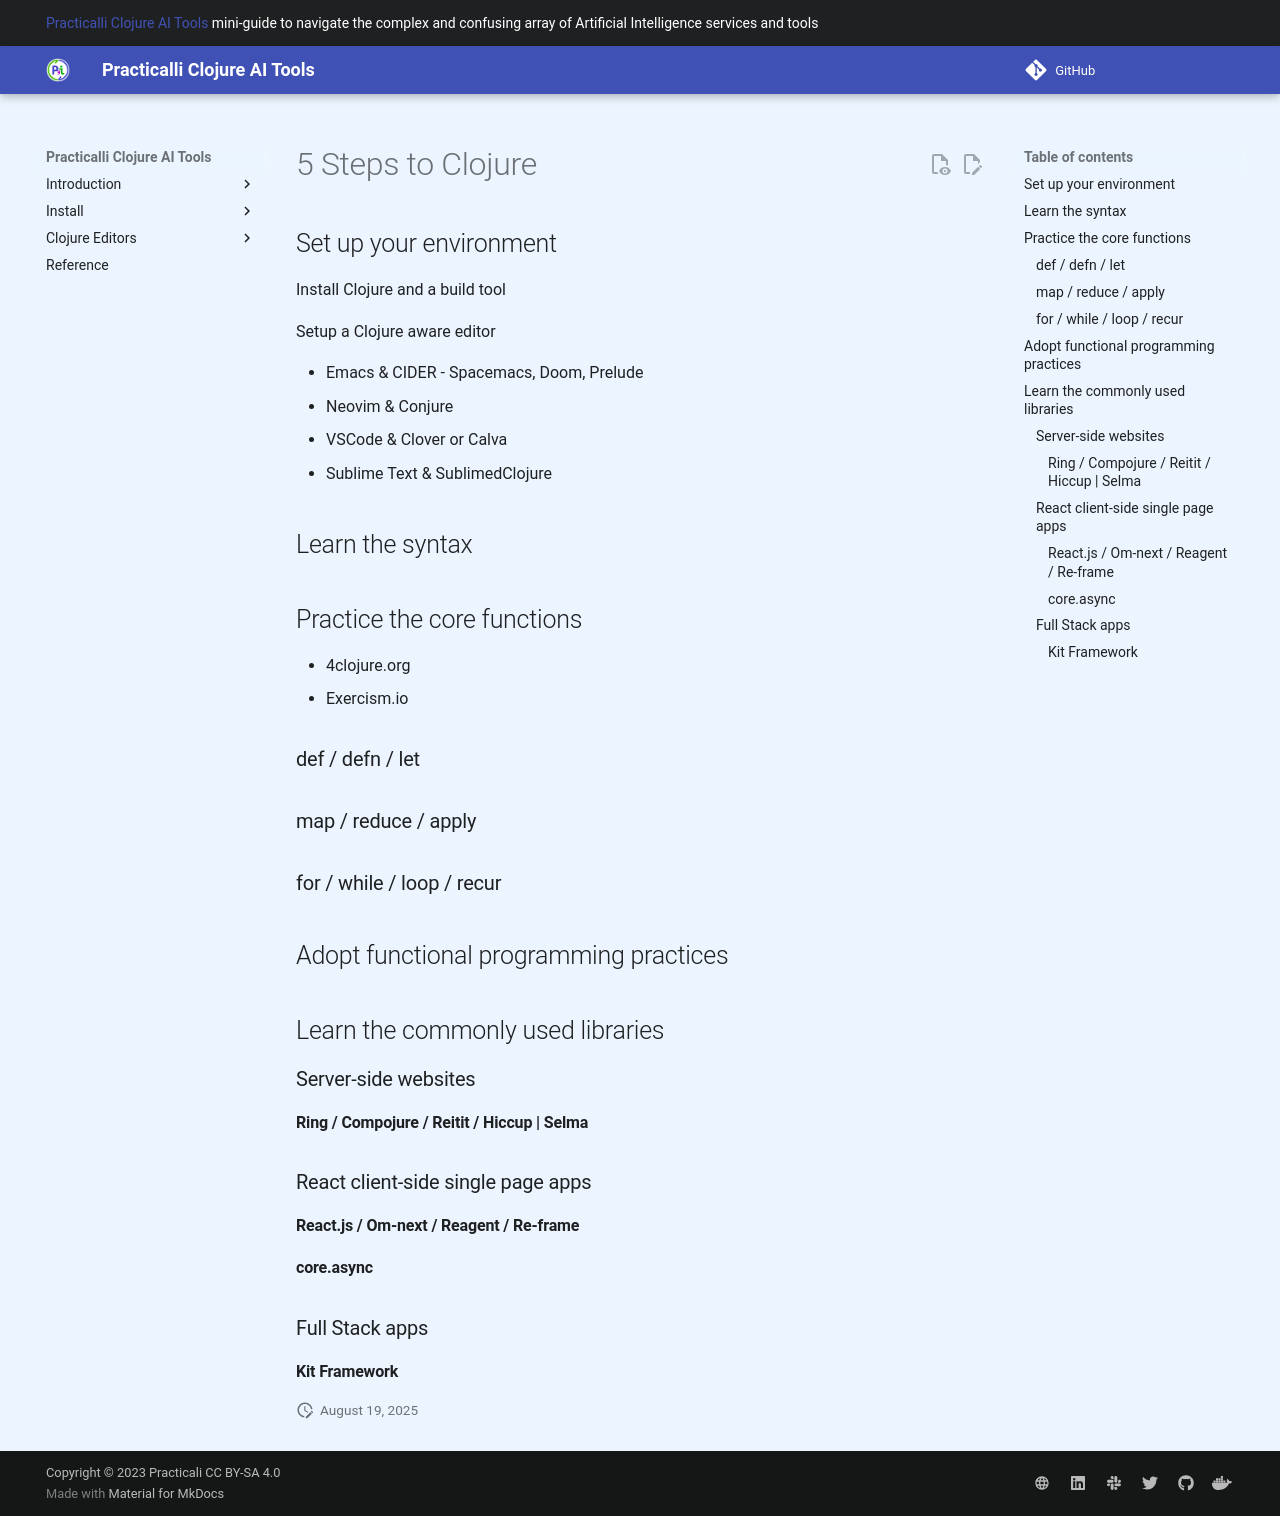

repository: practicalli/clojure-ai-tools · page: introduction/five-steps-to-clojure/index.html · generator: mkdocs

# 5 Steps to Clojure

## Set up your environment

Install Clojure and a build tool

Setup a Clojure aware editor

* Emacs & CIDER - Spacemacs, Doom, Prelude
* Neovim & Conjure
* VSCode & Clover or Calva
* Sublime Text & SublimedClojure

## Learn the syntax

## Practice the core functions

* 4clojure.org
* Exercism.io

### def / defn / let

### map / reduce / apply

### for / while / loop / recur

## Adopt functional programming practices

## Learn the commonly used libraries

### Server-side websites

#### Ring / Compojure / Reitit / Hiccup | Selma

### React client-side single page apps

#### React.js / Om-next / Reagent / Re-frame

#### core.async

### Full Stack apps

#### Kit Framework
